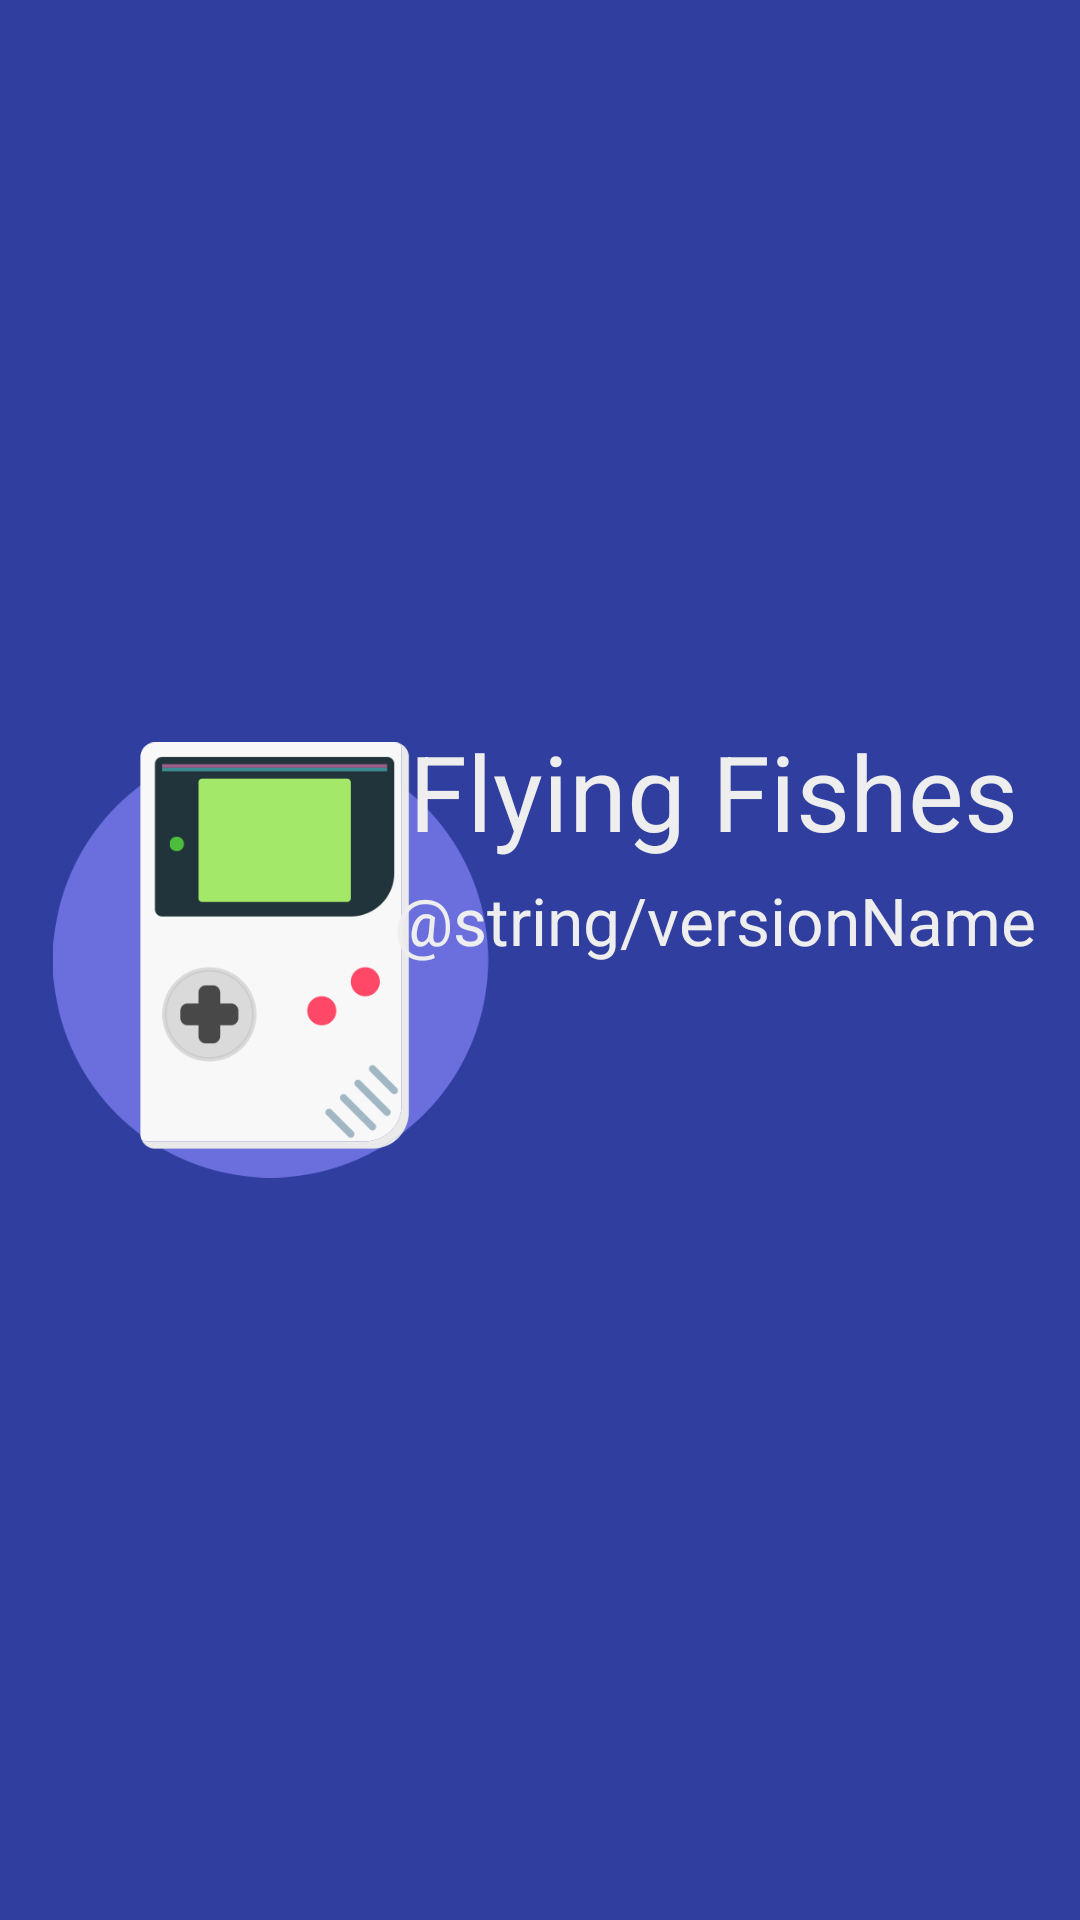

Reconstruct the res/layout file that produces this screen, plus the resources it refers to.
<!-- AndroidManifest.xml: application theme AppTheme -->
<!-- res/layout/activity_loading.xml -->
<?xml version="1.0" encoding="utf-8"?>
<RelativeLayout xmlns:android="http://schemas.android.com/apk/res/android"
    xmlns:app="http://schemas.android.com/apk/res-auto"
    xmlns:tools="http://schemas.android.com/tools"
    android:layout_width="match_parent"
    android:layout_height="match_parent"
    android:background="@color/colorPrimaryDark"
    tools:context="yourowngame.com.yourowngame.activities.LoadingActivity">

    <ImageView
        android:id="@+id/appIcon"
        android:layout_margin="5dp"
        android:layout_alignParentLeft="true"
        android:layout_alignParentStart="true"
        android:layout_centerVertical="true"
        android:src="@drawable/app_icon_gameboy"
        android:contentDescription="@string/loadingActivity_imageView_contentDescription"
        android:adjustViewBounds="true"
        android:scaleType="centerCrop"
        android:scaleX="0.85"
        android:scaleY="0.85"
        android:layout_width="wrap_content"
        android:layout_height="wrap_content" />

    <LinearLayout
        android:orientation="vertical"
        android:layout_width="wrap_content"
        android:layout_alignParentEnd="true"
        android:layout_alignParentRight="true"
        android:layout_margin="15dp"
        android:layout_centerVertical="true"
        android:layout_height="wrap_content">
    <TextView
        android:id="@+id/appName"
        style="@style/defaultBigHeading"
        android:text="@string/appName"
        android:layout_margin="5dp"
        android:layout_marginEnd="15dp"
        android:layout_marginRight="15dp"
        android:layout_marginTop="20dp"
        android:layout_width="wrap_content"
        android:layout_height="wrap_content" />

    
    <TextView
        android:id="@+id/versionName"
        android:text="@string/versionName"
        style="@style/defaultHeading"
        android:layout_marginBottom="15dp"
        android:layout_width="wrap_content"
        android:layout_height="wrap_content" />

    <ProgressBar
        android:layout_marginTop="20dp"
        android:indeterminate="true"
        android:layout_gravity="center_horizontal"
        android:layout_width="wrap_content"
        android:layout_height="wrap_content" />
    </LinearLayout>
</RelativeLayout>
<!-- resources referenced by this layout -->
<resources>
  <color name="colorPrimaryDark">#303f9f</color>
  <!-- drawable app_icon_gameboy: png bitmap (drawable-ldpi, 5164 bytes) -->
  <string name="appName">Flying Fishes</string>
  <string name="loadingActivity_imageView_contentDescription">App-Icon</string>
  <style name="defaultBigHeading" parent="defaultHeading">
          <item name="android:textSize">35sp</item>
      </style>
  <style name="defaultHeading" parent="defaultText">
          <item name="android:textSize">22sp</item>
          <item name="android:layout_centerHorizontal">true</item>
          <item name="android:gravity">center_horizontal</item>
          <item name="android:layout_gravity">center_horizontal</item>
      </style>
  <style name="AppTheme" parent="Theme.AppCompat.NoActionBar">
          
          <item name="colorPrimary">@color/colorPrimary</item>
          <item name="colorPrimaryDark">@color/colorPrimaryDark</item>
          <item name="colorAccent">@color/colorAccent</item>
      </style>
  <style name="defaultText">
          <item name="android:textColor">@color/colorWhite</item>
          <item name="android:textSize">14sp</item>
      </style>
  <color name="colorPrimary">#3F51B5</color>
  <color name="colorAccent">#FF4081</color>
  <color name="colorWhite">#eeeeee</color>
</resources>
